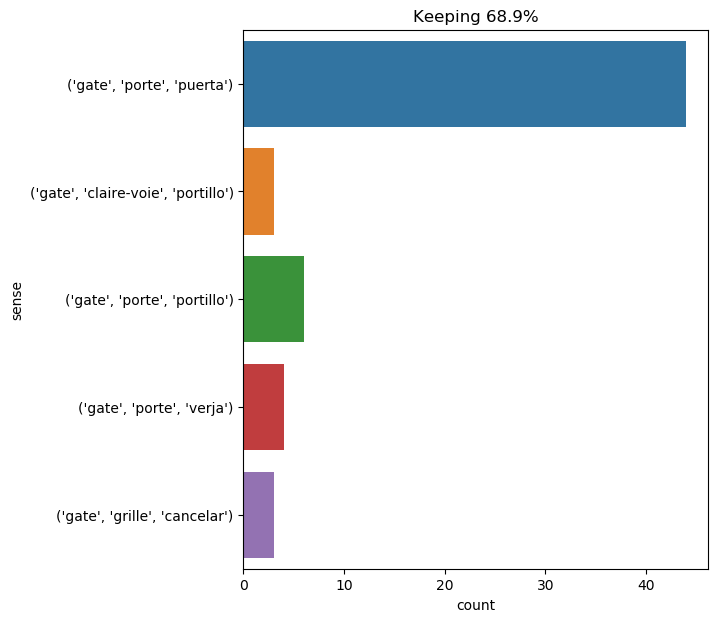

Source data for this figure (header and first rows):
text, ind, sense, label
in a moment the reporter and his two com…, 16, ('gate', 'porte', 'puerta'), 0
" of her whose carriage was at the gate …, 8, ('gate', 'porte', 'puerta'), 0
" no doubt you could , only there is one…, 40, ('gate', 'porte', 'puerta'), 0
" i think it unlikely that he waited at …, 12, ('gate', 'porte', 'portillo'), 1
" indeed , sir , " continued the strange…, 41, ('gate', 'porte', 'puerta'), 0
from this window were visible the porter…, 42, ('gate', 'porte', 'puerta'), 0
" you stopped , and then walked back to …, 11, ('gate', 'grille', 'cancelar'), 2
rance resumed his seat , without however…, 18, ('gate', 'grille', 'cancelar'), 2
" i know why he was at the gate at that …, 8, ('gate', 'porte', 'portillo'), 1
the great gates were closed and locked ;…, 2, ('gate', 'porte', 'verja'), 3
" how late it grows ! " i said . " i wil…, 17, ('gate', 'porte', 'verja'), 3
a dog -- old carlo , mr . rivers ' point…, 22, ('gate', 'grille', 'cancelar'), 2
the two musketeers met at the gate . ath…, 6, ('gate', 'porte', 'puerta'), 0
the gate of the corral was opened ., 1, ('gate', 'porte', 'puerta'), 0
the cart came out , the gate was reclose…, 6, ('gate', 'porte', 'puerta'), 0
faithful to his mission of vengeance , a…, 42, ('gate', 'porte', 'puerta'), 0
he passed along the same corridor as bef…, 26, ('gate', 'porte', 'puerta'), 0
he then drew two crowns majestically fro…, 26, ('gate', 'porte', 'puerta'), 0
he then drew two crowns majestically fro…, 43, ('gate', 'porte', 'puerta'), 0
" alas , no ! " said mme . bonacieux ; "…, 40, ('gate', 'porte', 'puerta'), 0
the baron was one of the most powerful l…, 19, ('gate', 'porte', 'puerta'), 0
" surely your memory deceives you , " sa…, 42, ('gate', 'porte', 'portillo'), 1
" ah , porthos ! " cried one of his comp…, 47, ('gate', 'porte', 'puerta'), 0
at the moment he entered the vestibule ,…, 23, ('gate', 'porte', 'puerta'), 0
he opened the gate , passed through it ,…, 3, ('gate', 'porte', 'verja'), 3
at a hundred paces from the gates of cal…, 6, ('gate', 'porte', 'puerta'), 0
he found kitty at the gate , and , as on…, 5, ('gate', 'porte', 'puerta'), 0
in an instant , from the door of the cab…, 13, ('gate', 'porte', 'puerta'), 0
" monsieur athos , " said richelieu , " …, 28, ('gate', 'porte', 'puerta'), 0
we shall find her still in the despairin…, 28, ('gate', 'porte', 'puerta'), 0
you would have been summoned to the gate…, 7, ('gate', 'porte', 'puerta'), 0
once outside , he and planchet set off a…, 29, ('gate', 'porte', 'puerta'), 0
d’artagnan crossed the quays , went out …, 9, ('gate', 'porte', 'puerta'), 0
trains , like time and tide , stop for n…, 38, ('gate', 'porte', 'puerta'), 0
the gates were closed , and the animals …, 1, ('gate', 'porte', 'puerta'), 0
the chevalier de rochefort cast a glance…, 22, ('gate', 'porte', 'puerta'), 0
at ten o'clock a vivid flash showed them…, 16, ('gate', 'porte', 'puerta'), 0
i had coasted along the lower wall of th…, 18, ('gate', 'porte', 'portillo'), 1
the gate was secured on the outside , an…, 1, ('gate', 'porte', 'puerta'), 0
" i understand that the yew hedge is pen…, 14, ('gate', 'porte', 'portillo'), 1
the horses went like the wind , and in a…, 16, ('gate', 'porte', 'puerta'), 0
" so that to reach the yew alley one eit…, 27, ('gate', 'claire-voie', 'portillo'), 4
the engineer went to the gate of the cor…, 5, ('gate', 'porte', 'puerta'), 0
" were they on the same side of the path…, 14, ('gate', 'claire-voie', 'portillo'), 4
" yet would to god there was an end of a…, 28, ('gate', 'porte', 'verja'), 3
" and what marks did you see by the wick…, 11, ('gate', 'claire-voie', 'portillo'), 4
thirty feet distant was the gate of the …, 5, ('gate', 'porte', 'puerta'), 0
a little before eleven o'clock , cyrus h…, 19, ('gate', 'porte', 'puerta'), 0
on reaching the courtyard , they heard t…, 16, ('gate', 'porte', 'puerta'), 0
the engineer opened the gate , and seein…, 4, ('gate', 'porte', 'puerta'), 0
almost immediately top bounded into the …, 10, ('gate', 'porte', 'puerta'), 0
the gate of the enclosure was shut ; but…, 1, ('gate', 'porte', 'puerta'), 0
they reached the gate without the darkne…, 3, ('gate', 'porte', 'puerta'), 0
but at the street gate , porthos was tal…, 4, ('gate', 'porte', 'puerta'), 0
" i can swear , " said pencroft , " that…, 12, ('gate', 'porte', 'puerta'), 0
it could not be doubted , as the gate th…, 8, ('gate', 'porte', 'puerta'), 0
the gate was burst open by ayrton , and …, 1, ('gate', 'porte', 'puerta'), 0
" you have confessed that you asked sir …, 13, ('gate', 'porte', 'portillo'), 1
unfortunately , the qualities of this ho…, 58, ('gate', 'porte', 'puerta'), 0
a few moments passed ; a great noise was…, 12, ('gate', 'porte', 'puerta'), 0
